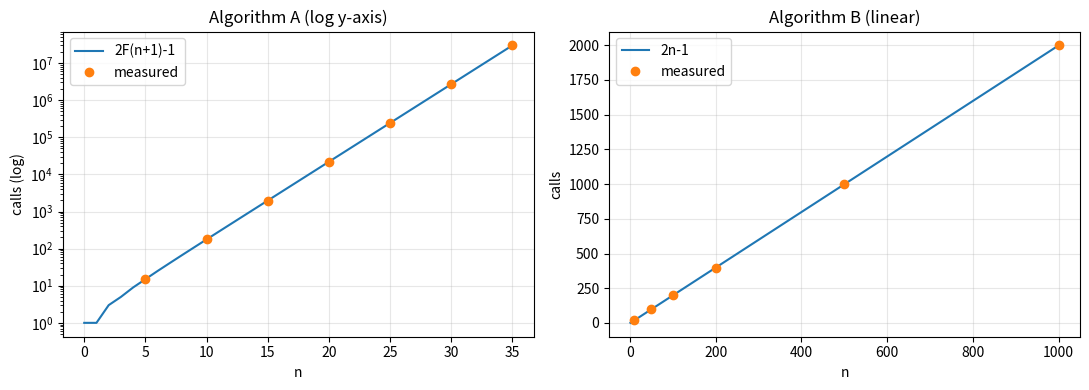

Recreate this plot in Python.
import sys
import time

# --- Part 1: Implementation ---
#here we define two different implementations of the Fibonacci function: fib_a and fib_b.
calls_a = 0
calls_b = 0
fibtable = {}
# then he defines the two functions, fib_a and fib_b, which compute the Fibonacci number for a given n. The function fib_a uses a simple recursive approach, while fib_b uses memoization to store previously computed values in a dictionary called fibtable.
def fib_a(n):
    global calls_a
    calls_a += 1
    if n == 0 or n == 1:
        return n
    return fib_a(n-1) + fib_a(n-2)

def fib_b(n):
    global calls_b
    calls_b += 1
    if n in fibtable:
        return fibtable[n]
    if n == 0 or n == 1:
        value = n
    else:
        value = fib_b(n-1) + fib_b(n-2)
    fibtable[n] = value
    return value

def run_a(n):
    global calls_a
    calls_a = 0
    start = time.perf_counter()
    value = fib_a(n)
    secs = time.perf_counter() - start
    return value, calls_a, secs

def run_b(n):
    global calls_b
    fibtable.clear()
    calls_b = 0
    start = time.perf_counter()
    value = fib_b(n)
    secs = time.perf_counter() - start
    return value, calls_b, secs

def true_fib(n):
    a, b = 0, 1
    for _ in range(n):
        a, b = b, a + b
    return a

# --- Part 4.2: Two Fixes ---
#then herre we define two fixes for the recursion limit issue. The first fix is to raise the recursion limit using sys.setrecursionlimit, and the second fix is to implement an iterative version of the Fibonacci function called fib_iterative.
def fib_b_raised_limit(n, limit=5000):
    old = sys.getrecursionlimit()
    sys.setrecursionlimit(max(old, limit))
    try:
        return run_b(n)
    finally:
        sys.setrecursionlimit(old)

def fib_iterative(n):
    if n == 0:
        return 0
    prev, cur = 0, 1
    for _ in range(2, n+1):
        prev, cur = cur, prev + cur
    return cur

# --- Part 4.3: Truthy check bug ---
fibtable_truthy = {}
calls_truthy = 0
def fib_b_truthy(n):
    global calls_truthy
    calls_truthy += 1
    if fibtable_truthy.get(n):  # BUG: 0 is treated as missing
        return fibtable_truthy[n]
    if n == 0 or n == 1:
        value = n
    else:
        value = fib_b_truthy(n-1) + fib_b_truthy(n-2)
    fibtable_truthy[n] = value
    return value

def run_truthy(n):
    global calls_truthy
    fibtable_truthy.clear()
    calls_truthy = 0
    value = fib_b_truthy(n)
    return value, calls_truthy

# --- Main ---
def main():
    # Part 1.3: check 0..20
    print("Part 1.3: check n=0..20")
    for n in range(21):
        a = run_a(n)[0]
        b = run_b(n)[0]
        ok = (a == b == true_fib(n))
        print(f" n={n:2d} A={a:5d} B={b:5d} ok={ok}")

    # Part 2.2: experiments
    #herre we run experiments for both algorithms A and B, measuring the number of calls and the time taken for various values of n. The results are printed to the console.
    print("\nPart 2.2 (a) Algorithm A: n=5,10,15,20,25,30,35")
    rows_a = []
    for n in [5, 10, 15, 20, 25, 30, 35]:
        v, c, s = run_a(n)
        rows_a.append((n, c, s))
        print(f" n={n:2d} calls={c:,} time={s:.6f}s")
        if s > 60:
            break

    print("\nPart 2.2 (b) Algorithm B: n=10,50,100,200,500,1000")
    rows_b = []
    for n in [10, 50, 100, 200, 500, 1000]:
        try:
            v, c, s = run_b(n)
            rows_b.append((n, c, s))
            print(f" n={n:4d} calls={c} time={s:.6f}s")
        except RecursionError:
            print(f" n={n:4d} FAILED at default limit {sys.getrecursionlimit()}")
            v, c, s = fib_b_raised_limit(n)
            rows_b.append((n, c, s))
            print(f"  with raised limit: calls={c} time={s:.6f}s")

    # Part 3.5: estimate for A at n=1000
    # here we estimate the number of calls for Algorithm A at n=1000 using the formula 2*F(1001)-1, where F(n) is the nth Fibonacci number. We also calculate the measured rate of calls per second based on the last entry in rows_a.
    n_big, calls_big, secs_big = rows_a[-1]
    rate = calls_big / secs_big
    f1001 = true_fib(1001)
    calls_1000 = 2 * f1001 - 1
    print(f"\nPart 3.5: Estimate A n=1000: calls ~ 2*F(1001)-1 = {len(str(calls_1000))} digits")
    print(f"  measured rate {rate:.0f} calls/sec")

    # Part 4.1: default limit
        #here we check the default recursion limit and attempt to run fib_b with n=1000. If it fails due to a RecursionError, we catch the exception and print an error message.
    print(f"\nPart 4.1: default recursion limit = {sys.getrecursionlimit()}")
    try:
        run_b(1000)
        print(" n=1000 worked at default limit")
    except RecursionError as e:
        print(f" n=1000 failed: {e}")

    # Part 4.2: fixes
    print("\nPart 4.2: Two fixes for n=1000")
    v1, c1, s1 = fib_b_raised_limit(1000)
    print(f" Fix1 raise limit: calls={c1} time={s1:.6f}s")
    v2 = fib_iterative(1000)
    print(f" Fix2 iterative: value={str(v2)[:15]}... digits={len(str(v2))}")

    # Part 4.3
    print("\nPart 4.3: Truthy check")
    for n in [0, 1, 2, 5, 20]:
        vt, ct = run_truthy(n)
        vc, cc, _ = run_b(n)
        print(f" n={n} correct_calls={cc} truthy_calls={ct} same_value={vc==vt}")

    # Part 2.3: Plot 
        # here we attempt to plot the results of the experiments using matplotlib. We create two subplots: one for Algorithm A with a logarithmic y-axis and one for Algorithm B with a linear y-axis. The measured data points are plotted alongside the theoretical values for comparison. If matplotlib is not installed, an ImportError is caught, and a message is printed to inform the user.
    try:
        import matplotlib.pyplot as plt
        na = [r[0] for r in rows_a]
        ca = [r[1] for r in rows_a]
        nb = [r[0] for r in rows_b]
        cb = [r[1] for r in rows_b]
        
        fig, ax = plt.subplots(1, 2, figsize=(11, 4))
        xs = list(range(0, max(na)+1))
        ax[0].plot(xs, [2*true_fib(x+1)-1 for x in xs], label="2F(n+1)-1")
        ax[0].plot(na, ca, "o", label="measured")
        ax[0].set_yscale("log")
        ax[0].set_title("Algorithm A (log y-axis)")
        ax[0].set_xlabel("n")
        ax[0].set_ylabel("calls (log)")
        ax[0].legend()
        ax[0].grid(True, alpha=0.3)

        ax[1].plot(list(range(1,1001)), [2*x-1 for x in range(1,1001)], label="2n-1")
        ax[1].plot(nb, cb, "o", label="measured")
        ax[1].set_title("Algorithm B (linear)")
        ax[1].set_xlabel("n")
        ax[1].set_ylabel("calls")
        ax[1].legend()
        ax[1].grid(True, alpha=0.3)

        plt.tight_layout()
        plt.savefig("fib_calls.png", dpi=150)
        print("\nSaved fib_calls.png")
    except ImportError:
        print("\nmatplotlib not installed: pip install matplotlib to plot")

if __name__ == "__main__":
    main()
